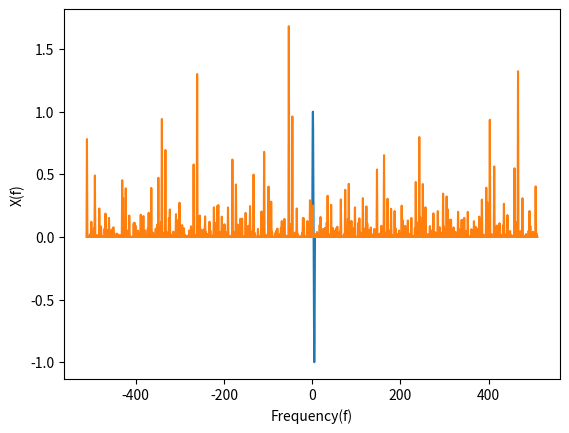

Recreate this plot in Python.
import numpy as np
import matplotlib.pyplot as plt
import cmath

def fft_(x:np.ndarray) -> np.array:
    n = np.log2(x.size)
    if(np.floor(n) == 0):
        return x
    elif(np.floor(n) == n):
        g = []
        h = []
        for i in range(0,int(x.size/2)):
            g.append(x[2*i])
            h.append(x[2*i+1])
        g_hat = fft_(np.array(g))
        h_hat = fft_(np.array(h))
        x_hat = np.zeros(shape=x.size,dtype=np.complex128)
        for i in range(0,int(x.size/2)):
            x_hat[i] = g_hat[i] + h_hat[i]*cmath.exp(-2*np.pi*i*1j/n)
        for i in range(0,int(x.size/2)):
            x_hat[i+int(x.size/2)] = g_hat[i] - h_hat[i]*cmath.exp(-2*np.pi*i*1j/n)
        return x_hat
def fft(x:np.ndarray,t:np.ndarray) -> np.ndarray:
    if(t.size <= 1): 
        return x
    else:
        t_ = t[1] - t[0] # Assuming evenly spaced samples
        x_:np.ndarray = t_*x
        n = x_.size
        p = int(np.log2(n)) + 1
        for i in range(n,int(2**p)):
            x_ = np.append(x_,[0.0])
        print(x_.size)
        x_hat = fft_(x_)
        w = np.linspace(-np.pi/t_,+np.pi/t_,int(2**p),endpoint=False)
        return np.abs(x_hat),w

t = np.linspace(0,2*np.pi,1023,endpoint=False)

x1 = np.zeros_like(t)
# x1[t <= np.pi] = 1
# x1[t > np.pi] = 0
x1 = np.sin(t)

x1_hat,w = fft(x1,t)
print(len(x1_hat))
print(len(w))


plt.plot(t,x1)
plt.xlabel('Time(t)')
plt.ylabel('x(t)')
plt.show()

plt.plot(w,x1_hat)
plt.xlabel('Frequency(f)')
plt.ylabel('X(f)')
plt.show()